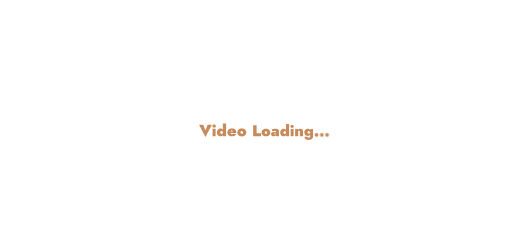
t = 0.00 s
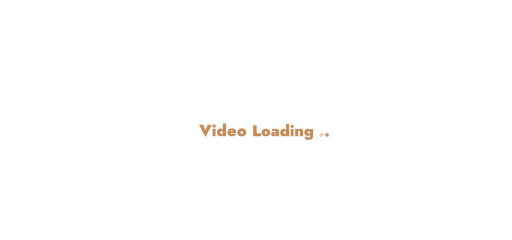
t = 1.00 s
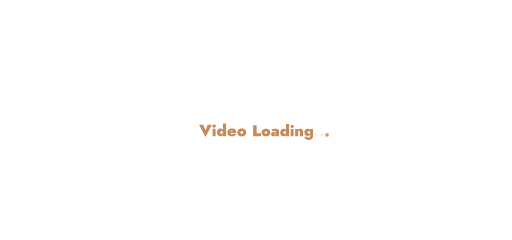
t = 1.25 s
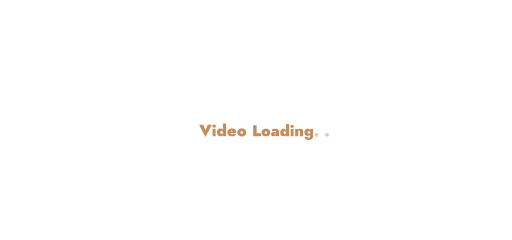
t = 1.50 s
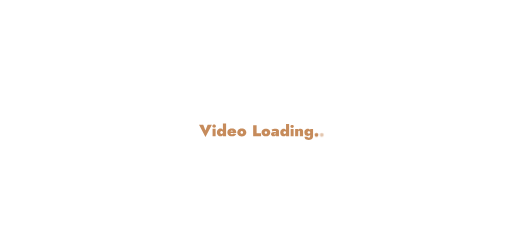
t = 2.00 s
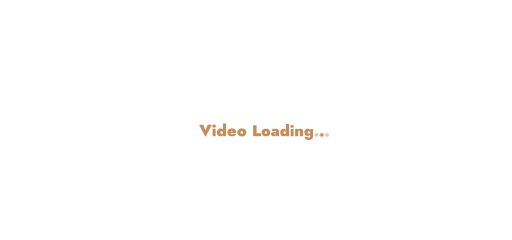
t = 2.50 s

The animated SVG that drew these frames (rendered in a browser with its animation timeline set to each time). Animation: 1 CSS @keyframes rule; one cycle of 3.00 s, repeats indefinitely.

<?xml version="1.0" encoding="utf-8"?>
<!-- Generator: Adobe Illustrator 28.0.0, SVG Export Plug-In . SVG Version: 6.00 Build 0)  -->
<svg version="1.1" id="Layer_1" xmlns="http://www.w3.org/2000/svg" xmlns:xlink="http://www.w3.org/1999/xlink" x="0px"
	y="0px" viewBox="0 0 148.37 69.49" style="enable-background:new 0 0 148.37 69.49;" xml:space="preserve">
	<style type="text/css">
		.st0 {
			fill: #6589BF;
		}

		.st1 {
			fill: #78AA58;
		}

		.st2 {
			fill: #C68B5B;
		}

		.st3 {
			fill: #C68B5B;
			animation: fade 2s infinite ease-in-out;
		}

    	/* Keyframes for the fade effect */
		@keyframes fade {
			0%, 100% {
				opacity: 1;
			}
			50% {
				opacity: 0;
			}
		}

		/* Adding delays to each dot */
		#dot1 {
			animation-delay: 0s;
		}

		#dot2 {
			animation-delay: 0.5s;
		}

		#dot3 {
			animation-delay: 1s;
		}
	</style>
	<g>
		<g>
			<path class="st2" d="M74.36,36.25v2.34h1.3v0.84h-2.3v-3.18H74.36z" />
			<path class="st2" d="M75.96,37.8c0.11-0.16,0.26-0.29,0.45-0.38c0.19-0.09,0.41-0.13,0.65-0.13s0.46,0.05,0.65,0.13
			c0.19,0.09,0.34,0.21,0.45,0.38s0.16,0.36,0.16,0.59c0,0.22-0.05,0.42-0.16,0.58c-0.11,0.17-0.26,0.29-0.45,0.38
			c-0.19,0.09-0.41,0.13-0.65,0.13s-0.46-0.05-0.65-0.13c-0.19-0.09-0.34-0.21-0.45-0.38c-0.11-0.17-0.16-0.36-0.16-0.58
			C75.79,38.16,75.85,37.96,75.96,37.8z M76.76,38.6c0.03,0.06,0.08,0.1,0.13,0.13c0.05,0.03,0.11,0.04,0.17,0.04
			s0.12-0.02,0.17-0.04c0.05-0.03,0.09-0.07,0.13-0.13c0.03-0.06,0.05-0.13,0.05-0.21c0-0.08-0.02-0.16-0.05-0.21
			c-0.03-0.06-0.08-0.1-0.13-0.13S77.12,38,77.06,38c-0.06,0-0.12,0.02-0.17,0.05s-0.09,0.08-0.13,0.13
			c-0.03,0.06-0.05,0.13-0.05,0.21C76.71,38.47,76.72,38.54,76.76,38.6z" />
			<path class="st2" d="M79.47,38.87c0.02,0.03,0.05,0.05,0.08,0.06c0.03,0.02,0.06,0.02,0.1,0.02c0.06,0,0.11-0.01,0.17-0.04
			s0.1-0.07,0.13-0.12c0.03-0.06,0.05-0.13,0.05-0.22l0.07,0.27c0,0.13-0.03,0.25-0.1,0.35s-0.16,0.17-0.27,0.22
			c-0.11,0.05-0.25,0.08-0.39,0.08c-0.14,0-0.26-0.02-0.38-0.07c-0.11-0.05-0.21-0.12-0.28-0.22s-0.11-0.22-0.11-0.36
			c0-0.2,0.07-0.36,0.21-0.47c0.14-0.11,0.35-0.17,0.61-0.17c0.11,0,0.22,0.01,0.31,0.03c0.1,0.02,0.19,0.04,0.27,0.08
			c0.08,0.03,0.14,0.07,0.19,0.12v0.36c-0.05-0.05-0.12-0.08-0.21-0.11c-0.09-0.03-0.17-0.04-0.27-0.04c-0.06,0-0.1,0.01-0.14,0.02
			c-0.03,0.01-0.06,0.03-0.08,0.05c-0.02,0.02-0.02,0.05-0.02,0.09C79.44,38.81,79.45,38.84,79.47,38.87z M78.71,37.5
			c0.14-0.06,0.31-0.11,0.49-0.16s0.38-0.07,0.58-0.07c0.2,0,0.38,0.03,0.54,0.08c0.16,0.05,0.29,0.13,0.38,0.24
			c0.09,0.11,0.14,0.23,0.14,0.38v1.46H80V38.2c0-0.04-0.01-0.08-0.02-0.11c-0.01-0.03-0.03-0.06-0.06-0.09
			c-0.03-0.03-0.06-0.05-0.11-0.06c-0.05-0.02-0.1-0.02-0.16-0.02c-0.08,0-0.17,0.01-0.27,0.03s-0.18,0.04-0.25,0.07
			c-0.07,0.03-0.12,0.05-0.15,0.06L78.71,37.5z" />
			<path class="st2" d="M81.35,37.78c0.09-0.16,0.22-0.28,0.37-0.36c0.15-0.08,0.3-0.12,0.46-0.12c0.17,0,0.33,0.05,0.47,0.13
			c0.14,0.09,0.25,0.21,0.33,0.38c0.08,0.16,0.12,0.36,0.12,0.58c0,0.22-0.04,0.42-0.12,0.58c-0.08,0.16-0.19,0.29-0.33,0.38
			c-0.14,0.09-0.3,0.13-0.47,0.13c-0.16,0-0.31-0.04-0.46-0.12c-0.15-0.08-0.27-0.2-0.37-0.37c-0.09-0.16-0.14-0.36-0.14-0.6
			C81.21,38.14,81.25,37.94,81.35,37.78z M82.19,38.59c0.03,0.06,0.08,0.11,0.14,0.15c0.06,0.04,0.12,0.05,0.19,0.05
			c0.06,0,0.12-0.02,0.18-0.05s0.11-0.08,0.14-0.14c0.04-0.06,0.05-0.13,0.05-0.22c0-0.09-0.02-0.16-0.05-0.22
			c-0.04-0.06-0.08-0.11-0.14-0.14c-0.06-0.03-0.12-0.05-0.18-0.05c-0.07,0-0.13,0.02-0.19,0.05c-0.06,0.04-0.1,0.08-0.14,0.14
			c-0.03,0.06-0.05,0.13-0.05,0.21S82.16,38.53,82.19,38.59z M83.78,35.88v3.55h-0.89v-3.55H83.78z" />
			<path class="st2" d="M84.3,36.28c0.09-0.08,0.21-0.12,0.35-0.12c0.14,0,0.25,0.04,0.35,0.12c0.09,0.08,0.14,0.19,0.14,0.32
			S85.1,36.84,85,36.92c-0.09,0.08-0.21,0.12-0.35,0.12c-0.14,0-0.25-0.04-0.35-0.12c-0.09-0.08-0.14-0.19-0.14-0.32
			S84.21,36.36,84.3,36.28z M85.08,37.34v2.09h-0.85v-2.09H85.08z" />
			<path class="st2" d="M86.86,37.94c-0.03-0.05-0.09-0.08-0.18-0.08c-0.05,0-0.1,0.01-0.14,0.03c-0.04,0.02-0.07,0.05-0.09,0.1
			s-0.03,0.1-0.03,0.17v1.27h-0.89v-2.09h0.89v0.3c0.06-0.11,0.14-0.19,0.24-0.26c0.11-0.06,0.24-0.1,0.4-0.1
			c0.28,0,0.49,0.07,0.6,0.2c0.11,0.14,0.17,0.33,0.17,0.58v1.36h-0.93v-1.27C86.9,38.06,86.88,37.99,86.86,37.94z" />
			<path class="st2" d="M88.34,37.74c0.09-0.15,0.22-0.27,0.37-0.34c0.15-0.08,0.3-0.11,0.46-0.11c0.17,0,0.33,0.04,0.47,0.12
			c0.14,0.08,0.25,0.2,0.33,0.35c0.08,0.16,0.12,0.35,0.12,0.57c0,0.22-0.04,0.41-0.12,0.57c-0.08,0.16-0.19,0.27-0.33,0.36
			c-0.14,0.08-0.3,0.12-0.47,0.12c-0.16,0-0.31-0.04-0.46-0.11c-0.15-0.08-0.27-0.19-0.37-0.35c-0.09-0.16-0.14-0.35-0.14-0.59
			C88.19,38.1,88.24,37.9,88.34,37.74z M89.09,39.59c0.01,0.08,0.03,0.13,0.07,0.17c0.03,0.04,0.08,0.06,0.13,0.08
			c0.05,0.02,0.11,0.02,0.17,0.02c0.09,0,0.17-0.02,0.23-0.06c0.06-0.04,0.11-0.09,0.14-0.16c0.03-0.07,0.05-0.16,0.05-0.26v-2.05
			h0.84v2.05c0,0.28-0.05,0.51-0.16,0.68c-0.11,0.17-0.25,0.29-0.44,0.37c-0.18,0.08-0.39,0.11-0.63,0.11c-0.3,0-0.53-0.04-0.7-0.12
			s-0.3-0.19-0.39-0.34c-0.08-0.14-0.14-0.31-0.17-0.5C88.24,39.59,89.09,39.59,89.09,39.59z M89.18,38.54
			c0.03,0.05,0.08,0.09,0.14,0.13c0.06,0.03,0.12,0.04,0.19,0.04c0.06,0,0.12-0.01,0.18-0.04c0.06-0.03,0.11-0.06,0.14-0.12
			c0.04-0.05,0.05-0.12,0.05-0.21c0-0.06-0.01-0.12-0.03-0.16c-0.02-0.05-0.05-0.08-0.09-0.11c-0.04-0.03-0.08-0.05-0.12-0.06
			c-0.05-0.02-0.09-0.02-0.13-0.02c-0.07,0-0.13,0.02-0.19,0.04c-0.06,0.03-0.1,0.07-0.14,0.12c-0.03,0.05-0.05,0.12-0.05,0.2
			C89.13,38.42,89.15,38.48,89.18,38.54z" />
			<path id="dot1" class="st3" d="M91.32,38.68c0.1-0.1,0.23-0.16,0.39-0.16s0.29,0.05,0.39,0.16c0.1,0.1,0.15,0.23,0.15,0.37
			c0,0.14-0.05,0.27-0.15,0.37c-0.1,0.1-0.23,0.16-0.39,0.16c-0.16,0-0.29-0.05-0.39-0.16c-0.1-0.1-0.15-0.23-0.15-0.37
			C91.17,38.91,91.22,38.78,91.32,38.68z" />
			<path id="dot2" class="st3" d="M92.85,38.68c0.1-0.1,0.23-0.16,0.39-0.16c0.16,0,0.29,0.05,0.39,0.16c0.1,0.1,0.15,0.23,0.15,0.37
			c0,0.14-0.05,0.27-0.15,0.37s-0.23,0.16-0.39,0.16c-0.16,0-0.29-0.05-0.39-0.16c-0.1-0.1-0.15-0.23-0.15-0.37
			C92.7,38.91,92.75,38.78,92.85,38.68z" />
			<path id="dot3" class="st3" d="M94.38,38.68c0.1-0.1,0.23-0.16,0.39-0.16c0.16,0,0.29,0.05,0.39,0.16c0.1,0.1,0.15,0.23,0.15,0.37
			c0,0.14-0.05,0.27-0.15,0.37s-0.23,0.16-0.39,0.16c-0.16,0-0.29-0.05-0.39-0.16c-0.1-0.1-0.15-0.23-0.15-0.37
			C94.23,38.91,94.28,38.78,94.38,38.68z" />
		</g>
	</g>
	<g>
		<g>
			<path class="st2" d="M60.18,36.15h1.22l-1.86,3.53l-1.86-3.53h1.22l0.63,1.61L60.18,36.15z" />
			<path class="st2" d="M61.69,36.19c0.1-0.08,0.22-0.13,0.36-0.13s0.26,0.04,0.36,0.13c0.1,0.08,0.15,0.2,0.15,0.33
			c0,0.14-0.05,0.25-0.15,0.33c-0.1,0.08-0.22,0.13-0.36,0.13s-0.26-0.04-0.36-0.13c-0.1-0.08-0.15-0.2-0.15-0.33
			C61.54,36.38,61.59,36.27,61.69,36.19z M62.48,37.28v2.16h-0.88v-2.16H62.48z" />
			<path class="st2" d="M63.01,37.74c0.1-0.17,0.23-0.29,0.38-0.38c0.15-0.08,0.31-0.13,0.47-0.13c0.18,0,0.34,0.04,0.49,0.14
			s0.26,0.22,0.34,0.39c0.08,0.17,0.13,0.37,0.13,0.6c0,0.23-0.04,0.43-0.13,0.6c-0.08,0.17-0.2,0.3-0.34,0.39
			c-0.14,0.09-0.3,0.14-0.49,0.14c-0.16,0-0.32-0.04-0.47-0.13c-0.15-0.08-0.28-0.21-0.38-0.38c-0.1-0.17-0.15-0.38-0.15-0.62
			C62.86,38.11,62.91,37.9,63.01,37.74z M63.88,38.58c0.03,0.06,0.08,0.12,0.14,0.15s0.12,0.06,0.19,0.06
			c0.06,0,0.12-0.02,0.18-0.05s0.11-0.08,0.15-0.15c0.04-0.06,0.06-0.14,0.06-0.23c0-0.09-0.02-0.16-0.06-0.23s-0.09-0.11-0.15-0.15
			s-0.12-0.05-0.18-0.05c-0.07,0-0.13,0.02-0.19,0.06c-0.06,0.04-0.11,0.09-0.14,0.15s-0.05,0.13-0.05,0.22
			C63.83,38.44,63.85,38.51,63.88,38.58z M65.52,35.78v3.67H64.6v-3.67H65.52z" />
			<path class="st2" d="M66.52,39.35c-0.2-0.09-0.36-0.22-0.47-0.39c-0.11-0.17-0.16-0.37-0.16-0.6c0-0.24,0.05-0.44,0.16-0.61
			s0.25-0.3,0.45-0.39c0.19-0.09,0.43-0.13,0.71-0.13c0.27,0,0.5,0.04,0.69,0.12c0.19,0.08,0.33,0.21,0.42,0.37s0.14,0.36,0.14,0.59
			c0,0.04,0,0.08,0,0.12s0,0.08-0.01,0.11h-2.06v-0.44h1.2l-0.18,0.22c0.02-0.03,0.03-0.06,0.05-0.09c0.01-0.03,0.02-0.06,0.02-0.08
			c0-0.08-0.01-0.14-0.04-0.19c-0.02-0.05-0.06-0.09-0.11-0.12s-0.1-0.04-0.16-0.04c-0.08,0-0.15,0.02-0.21,0.06
			c-0.05,0.04-0.09,0.1-0.12,0.18c-0.03,0.08-0.04,0.19-0.04,0.32c0,0.11,0.01,0.2,0.04,0.28s0.07,0.14,0.13,0.18
			c0.06,0.04,0.13,0.06,0.21,0.06c0.11,0,0.21-0.02,0.28-0.05c0.08-0.04,0.13-0.09,0.17-0.16l0.84,0.13
			c-0.12,0.23-0.28,0.41-0.48,0.52c-0.21,0.12-0.46,0.17-0.76,0.17C66.97,39.49,66.72,39.45,66.52,39.35z" />
			<path class="st2" d="M68.93,37.76c0.11-0.17,0.27-0.3,0.47-0.39c0.2-0.09,0.42-0.14,0.67-0.14c0.25,0,0.47,0.04,0.67,0.14
			c0.2,0.09,0.35,0.22,0.47,0.39c0.11,0.17,0.17,0.37,0.17,0.61c0,0.23-0.06,0.43-0.17,0.6c-0.11,0.17-0.27,0.3-0.47,0.39
			c-0.2,0.09-0.42,0.14-0.67,0.14c-0.25,0-0.48-0.04-0.67-0.14c-0.2-0.09-0.35-0.22-0.47-0.39c-0.11-0.17-0.17-0.37-0.17-0.6
			C68.76,38.13,68.81,37.92,68.93,37.76z M69.76,38.58c0.03,0.06,0.08,0.1,0.13,0.13c0.06,0.03,0.11,0.04,0.18,0.04
			c0.06,0,0.12-0.01,0.18-0.04c0.05-0.03,0.1-0.07,0.13-0.13s0.05-0.13,0.05-0.22c0-0.09-0.02-0.16-0.05-0.22S70.3,38.04,70.24,38
			c-0.06-0.03-0.11-0.05-0.18-0.05c-0.06,0-0.12,0.02-0.18,0.05c-0.05,0.03-0.1,0.08-0.13,0.14c-0.03,0.06-0.05,0.13-0.05,0.22
			C69.7,38.45,69.72,38.52,69.76,38.58z" />
		</g>
	</g>
</svg>
